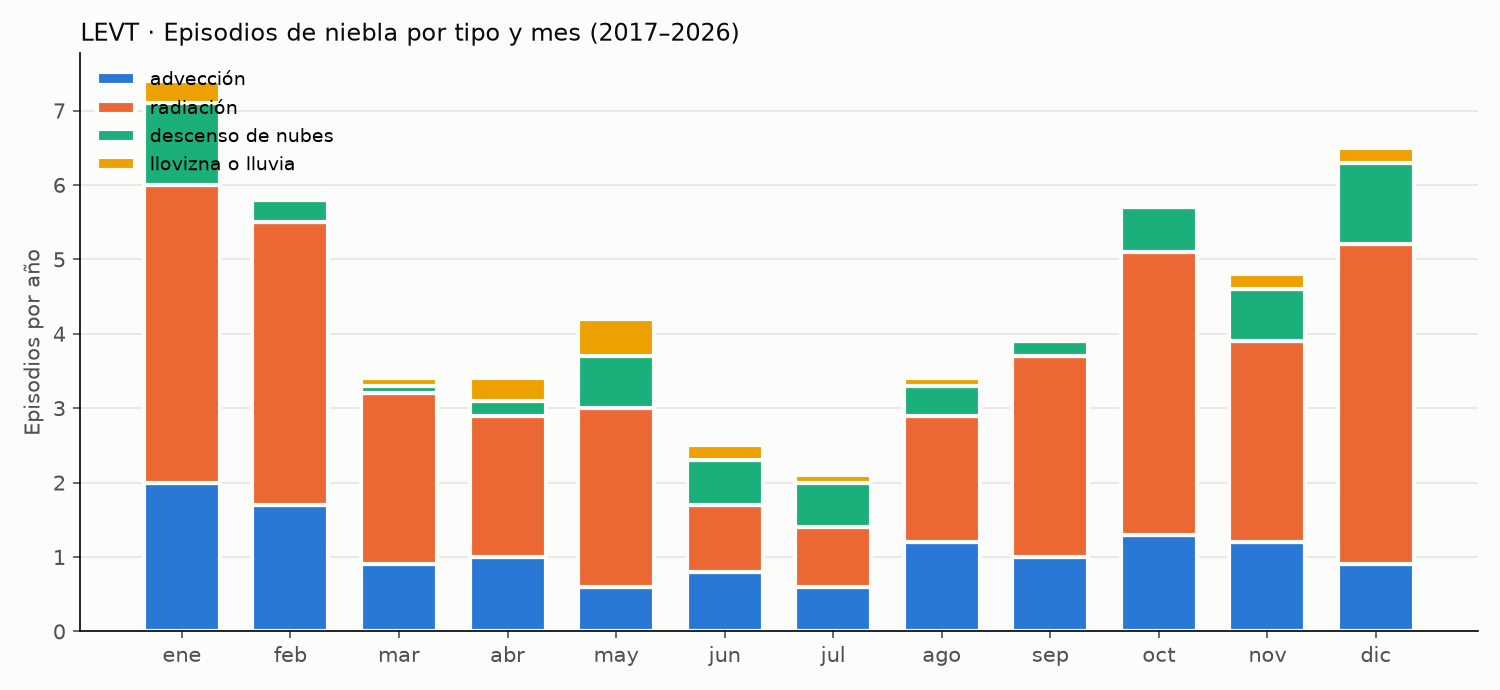

The table this chart was drawn from, first rows:
tipo, episodios_por_anio, duracion_mediana_h, duracion_p90_h, vis_min_mediana_m
advección, 13.2, 4.0, 8.9, 275.0
radiación, 31.3, 4.0, 9.0, 200.0
descenso de nubes, 6.6, 3.0, 9.0, 400.0
llovizna o lluvia, 2.0, 1.0, 3.0, 550.0
